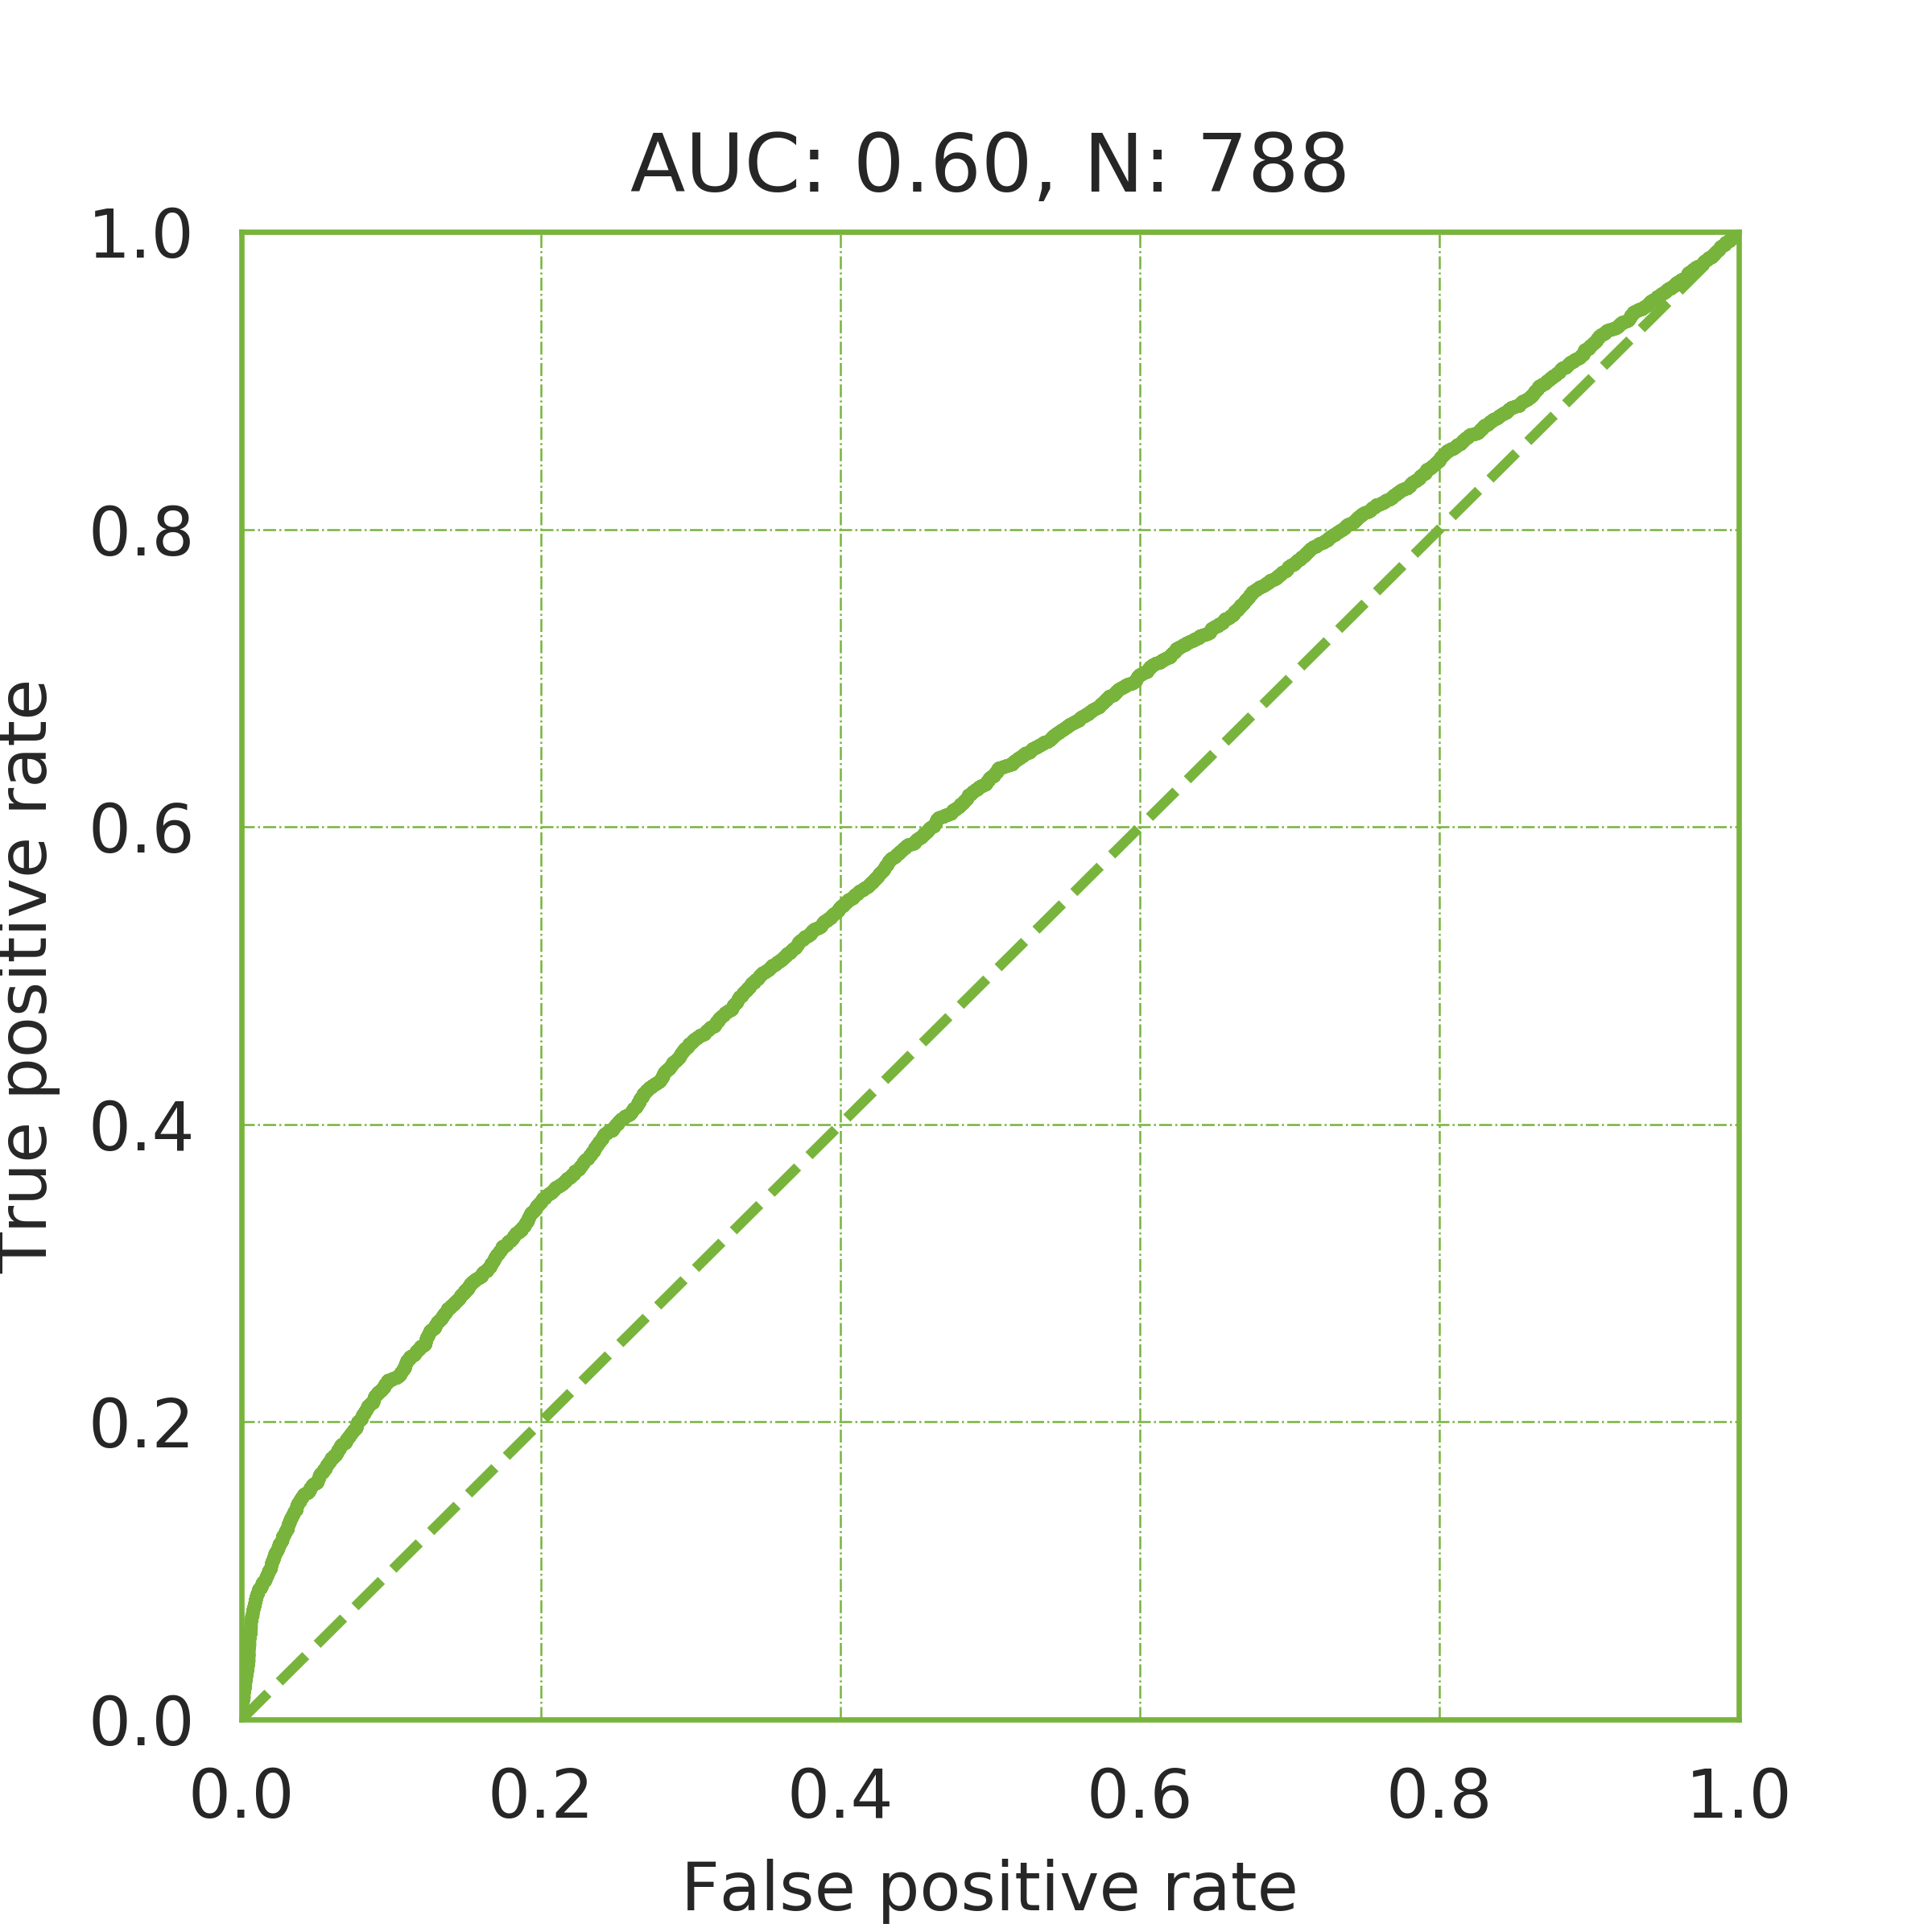

Values plotted in this chart, from the file beside it:
0.000000	0.000000
0.000000	0.000161
0.000000	0.003859
0.000129	0.003859
0.000129	0.005305
0.000257	0.005305
0.000257	0.005466
0.000386	0.005466
0.000386	0.005627
0.000514	0.005627
0.000514	0.007395
0.000643	0.007395
0.000643	0.0119
0.000772	0.0119
0.000772	0.01206
0.000900	0.01206
0.000900	0.0127
0.001157	0.0127
0.001157	0.01318
0.001415	0.01318
0.001415	0.01447
0.001543	0.01447
0.001543	0.01479
0.001672	0.01479
0.001672	0.01897
0.001800	0.01897
0.001800	0.01913
0.001929	0.01913
0.001929	0.01945
0.002058	0.01945
0.002058	0.0209
0.002186	0.0209
0.002186	0.02138
0.002315	0.02138
0.002315	0.02186
0.002443	0.02186
0.002443	0.02203
0.002572	0.02203
0.002572	0.02476
0.002701	0.02476
0.002701	0.02588
0.002829	0.02588
0.002829	0.02717
0.002958	0.02717
0.002958	0.02749
0.003086	0.02749
0.003086	0.02797
0.003215	0.02797
0.003215	0.02942
0.003344	0.02942
0.003344	0.03039
0.003601	0.03039
0.003601	0.03151
0.003729	0.03151
0.003729	0.03248
0.003858	0.03248
0.003858	0.03328
0.003987	0.03328
0.003987	0.03457
0.004115	0.03457
0.004115	0.03569
... 6,470 more rows
